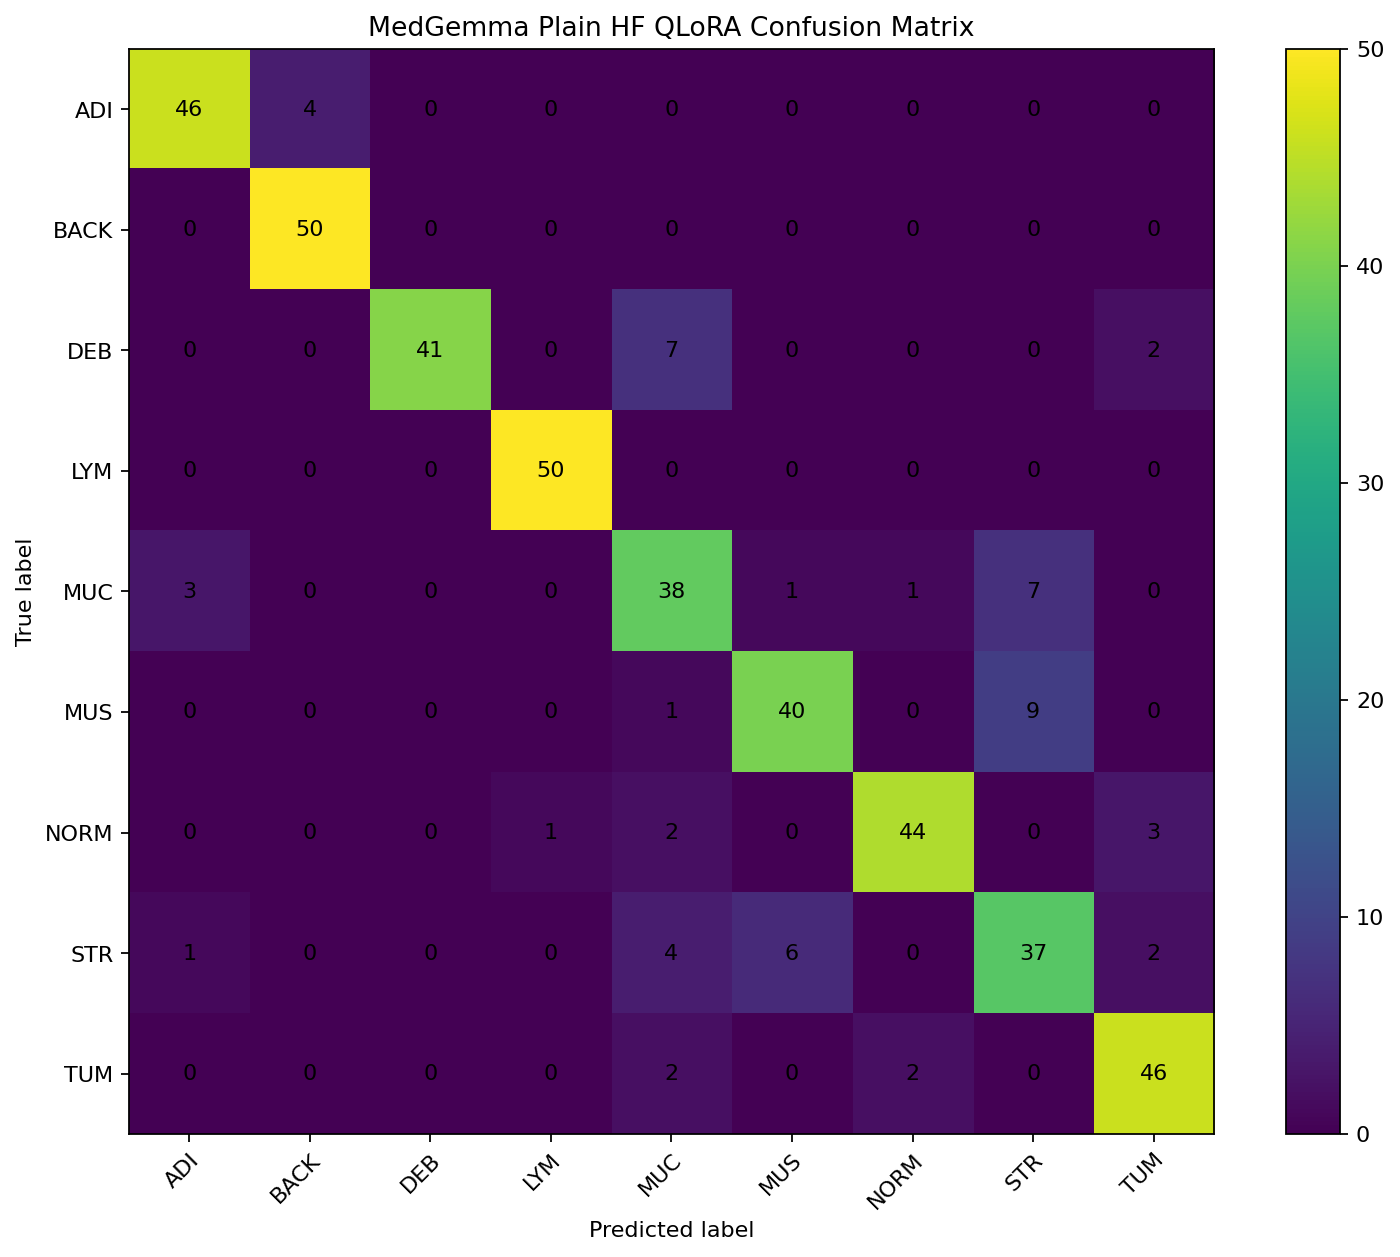

The data file committed next to this chart (first rows):
, ADI, BACK, DEB, LYM, MUC, MUS, NORM, STR, TUM
ADI, 46, 4, 0, 0, 0, 0, 0, 0, 0
BACK, 0, 50, 0, 0, 0, 0, 0, 0, 0
DEB, 0, 0, 41, 0, 7, 0, 0, 0, 2
LYM, 0, 0, 0, 50, 0, 0, 0, 0, 0
MUC, 3, 0, 0, 0, 38, 1, 1, 7, 0
MUS, 0, 0, 0, 0, 1, 40, 0, 9, 0
NORM, 0, 0, 0, 1, 2, 0, 44, 0, 3
STR, 1, 0, 0, 0, 4, 6, 0, 37, 2
TUM, 0, 0, 0, 0, 2, 0, 2, 0, 46
